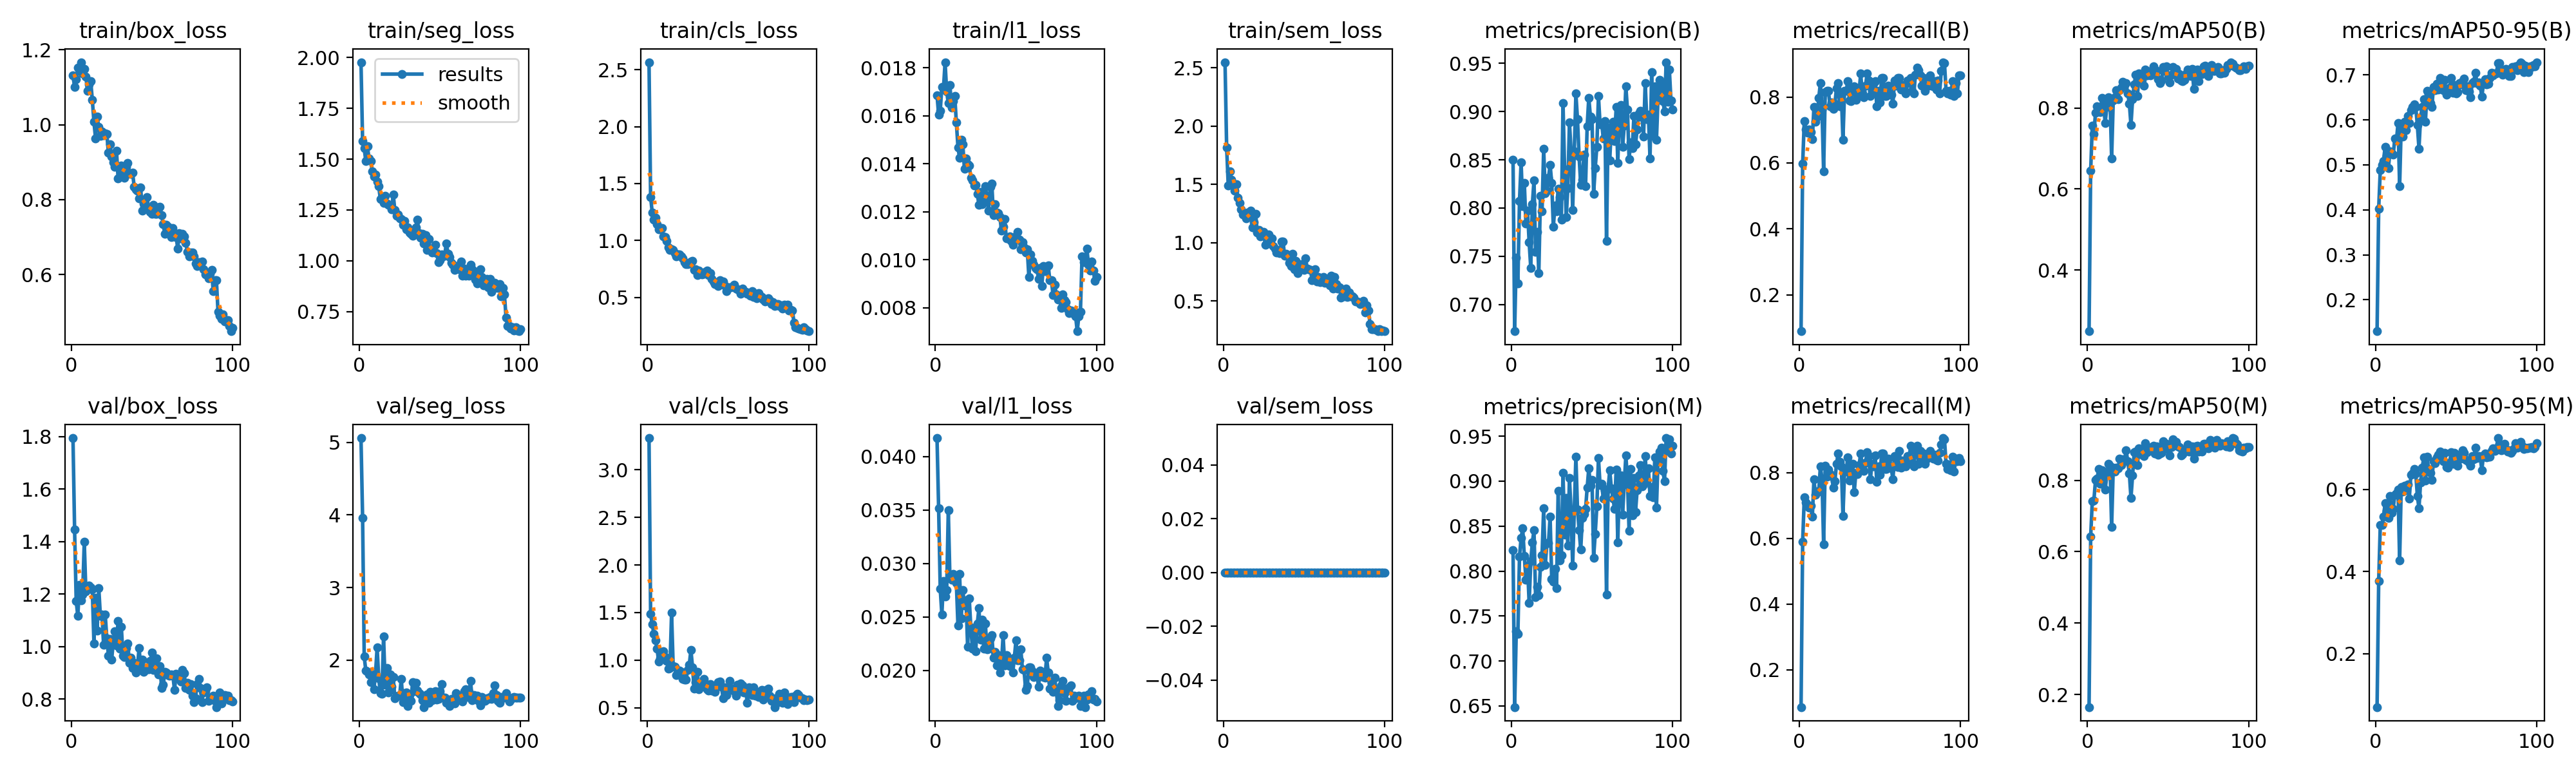

Values plotted in this chart, from the file beside it:
epoch, time, train/box_loss, train/seg_loss, train/cls_loss, train/l1_loss, train/sem_loss, metrics/precision(B), metrics/recall(B), metrics/mAP50(B), metrics/mAP50-95(B), metrics/precision(M), metrics/recall(M), metrics/mAP50(M), metrics/mAP50-95(M), val/box_loss, val/seg_loss, val/cls_loss, val/l1_loss, val/sem_loss, lr/pg0, lr/pg1, lr/pg2
1, 68, 1.132, 1.977, 2.565, 0.01686, 2.547, 0.8503, 0.08956, 0.2489, 0.1302, 0.8236, 0.08661, 0.1648, 0.07044, 1.795, 5.059, 3.334, 0.04172, 0, 0.0001964, 0.0001964, 0.08056
2, 138.8, 1.1, 1.588, 1.38, 0.01605, 1.818, 0.6722, 0.5974, 0.6453, 0.4028, 0.6487, 0.5906, 0.643, 0.3764, 1.446, 3.963, 1.487, 0.03514, 0, 0.0003924, 0.0003924, 0.06076
3, 208.8, 1.121, 1.553, 1.246, 0.01622, 1.489, 0.7488, 0.7276, 0.7567, 0.4888, 0.7333, 0.7244, 0.7417, 0.5138, 1.173, 2.049, 1.375, 0.02761, 0, 0.0005846, 0.0005846, 0.04095
4, 278.9, 1.152, 1.49, 1.183, 0.0172, 1.609, 0.7219, 0.7008, 0.7366, 0.5004, 0.73, 0.7087, 0.7441, 0.5126, 1.116, 1.854, 1.28, 0.02521, 0, 0.0007727, 0.0007727, 0.02114
5, 348.8, 1.151, 1.562, 1.201, 0.01713, 1.54, 0.8071, 0.6916, 0.788, 0.5089, 0.816, 0.6986, 0.8002, 0.5341, 1.235, 1.837, 1.209, 0.02835, 0, 0.0009569, 0.0009569, 0.001321
6, 419, 1.167, 1.503, 1.141, 0.01824, 1.497, 0.8476, 0.7007, 0.8047, 0.5404, 0.8368, 0.6929, 0.8041, 0.5663, 1.175, 1.804, 1.121, 0.02693, 0, 0.0009505, 0.0009505, 0.0009505
7, 489.1, 1.137, 1.49, 1.1, 0.01701, 1.447, 0.8021, 0.6929, 0.7942, 0.5194, 0.8475, 0.6999, 0.8324, 0.5476, 1.199, 1.7, 0.9829, 0.0275, 0, 0.0009406, 0.0009406, 0.0009406
8, 558.9, 1.148, 1.439, 1.109, 0.01653, 1.5, 0.8259, 0.6726, 0.7901, 0.492, 0.8166, 0.666, 0.7898, 0.5306, 1.399, 1.791, 1.022, 0.03499, 0, 0.0009307, 0.0009307, 0.0009307
9, 628.9, 1.129, 1.416, 1.106, 0.01728, 1.386, 0.7836, 0.7699, 0.8245, 0.5294, 0.7906, 0.7795, 0.8286, 0.5842, 1.21, 1.596, 1.054, 0.02865, 0, 0.0009208, 0.0009208, 0.0009208
10, 699.1, 1.091, 1.425, 1.036, 0.01635, 1.343, 0.7971, 0.7244, 0.8097, 0.5262, 0.8058, 0.7323, 0.811, 0.543, 1.229, 1.81, 1.095, 0.02845, 0, 0.0009109, 0.0009109, 0.0009109
11, 769.1, 1.108, 1.389, 1.028, 0.01661, 1.283, 0.7643, 0.7402, 0.7627, 0.5227, 0.7643, 0.7402, 0.7742, 0.5527, 1.233, 2.173, 1.032, 0.02902, 0, 0.000901, 0.000901, 0.000901
12, 839, 1.116, 1.366, 0.9944, 0.01683, 1.24, 0.7378, 0.7976, 0.8023, 0.5581, 0.8112, 0.7441, 0.813, 0.587, 1.226, 1.754, 0.9923, 0.02842, 0, 0.0008911, 0.0008911, 0.0008911
13, 909, 1.067, 1.304, 0.941, 0.01572, 1.25, 0.804, 0.8425, 0.8271, 0.5535, 0.8322, 0.8201, 0.8452, 0.5901, 1.217, 1.55, 0.911, 0.02817, 0, 0.0008812, 0.0008812, 0.0008812
14, 979, 1.007, 1.31, 0.9186, 0.01469, 1.208, 0.8288, 0.7623, 0.8229, 0.5923, 0.8453, 0.7795, 0.8415, 0.5995, 1.012, 1.541, 0.92, 0.02417, 0, 0.0008713, 0.0008713, 0.0008713
15, 1049, 0.9635, 1.285, 0.9247, 0.01424, 1.26, 0.7542, 0.5748, 0.6751, 0.4521, 0.7709, 0.5827, 0.6688, 0.4266, 1.186, 2.328, 1.497, 0.029, 0, 0.0008614, 0.0008614, 0.0008614
16, 1119, 1.022, 1.319, 0.9158, 0.01501, 1.233, 0.775, 0.8138, 0.818, 0.5904, 0.7823, 0.8207, 0.8346, 0.606, 1.061, 1.664, 0.9353, 0.02484, 0, 0.0008515, 0.0008515, 0.0008515
17, 1189, 0.9943, 1.28, 0.8897, 0.01482, 1.273, 0.7327, 0.8189, 0.8266, 0.5625, 0.7734, 0.7874, 0.824, 0.5948, 1.224, 1.89, 0.9289, 0.02754, 0, 0.0008416, 0.0008416, 0.0008416
18, 1259, 0.9693, 1.275, 0.858, 0.01379, 1.129, 0.8124, 0.8184, 0.8434, 0.5959, 0.8046, 0.8105, 0.8349, 0.609, 1.116, 1.559, 0.8406, 0.02609, 0, 0.0008317, 0.0008317, 0.0008317
19, 1329, 0.9819, 1.273, 0.8751, 0.01423, 1.175, 0.7965, 0.7716, 0.8212, 0.5774, 0.8176, 0.7953, 0.8333, 0.5979, 1.121, 1.803, 0.8835, 0.02652, 0, 0.0008218, 0.0008218, 0.0008218
20, 1399, 0.9716, 1.254, 0.8791, 0.01399, 1.247, 0.8615, 0.7834, 0.8446, 0.6089, 0.87, 0.7906, 0.8603, 0.6119, 1.006, 1.635, 0.8901, 0.02219, 0, 0.0008119, 0.0008119, 0.0008119
21, 1469, 0.9777, 1.327, 0.8579, 0.01393, 1.089, 0.815, 0.7633, 0.8509, 0.5929, 0.8066, 0.7554, 0.8423, 0.5782, 1.122, 1.765, 0.8766, 0.0267, 0, 0.000802, 0.000802, 0.000802
22, 1539, 0.975, 1.249, 0.8407, 0.01343, 1.11, 0.8182, 0.7796, 0.8644, 0.6215, 0.8309, 0.7739, 0.8591, 0.6356, 1.032, 1.476, 0.8058, 0.02399, 0, 0.0007921, 0.0007921, 0.0007921
23, 1609, 0.9247, 1.221, 0.8073, 0.01332, 1.056, 0.8314, 0.8268, 0.8568, 0.6292, 0.8314, 0.8268, 0.8544, 0.6391, 0.9659, 1.503, 0.7946, 0.02203, 0, 0.0007822, 0.0007822, 0.0007822
24, 1679, 0.9482, 1.229, 0.7952, 0.0131, 1.082, 0.8448, 0.8425, 0.861, 0.6342, 0.8606, 0.8583, 0.8836, 0.6492, 1.028, 1.51, 0.7972, 0.02385, 0, 0.0007723, 0.0007723, 0.0007723
25, 1749, 0.9145, 1.207, 0.7945, 0.01312, 1.09, 0.8262, 0.7716, 0.8357, 0.628, 0.7909, 0.834, 0.8532, 0.6388, 0.9506, 1.52, 0.898, 0.02178, 0, 0.0007624, 0.0007624, 0.0007624
26, 1819, 0.9001, 1.206, 0.8023, 0.01276, 0.9829, 0.7804, 0.8114, 0.8111, 0.5881, 0.788, 0.8192, 0.8189, 0.5838, 1.018, 1.742, 0.9534, 0.02436, 0, 0.0007525, 0.0007525, 0.0007525
27, 1889, 0.8876, 1.175, 0.8151, 0.01228, 1.036, 0.8023, 0.6693, 0.7579, 0.5363, 0.8023, 0.6693, 0.7503, 0.5538, 1.058, 1.419, 1.108, 0.02581, 0, 0.0007426, 0.0007426, 0.0007426
28, 1959, 0.9306, 1.196, 0.8204, 0.01282, 1.07, 0.7965, 0.8189, 0.8222, 0.6063, 0.7812, 0.8032, 0.8135, 0.6159, 1.005, 1.55, 0.927, 0.02288, 0, 0.0007327, 0.0007327, 0.0007327
29, 2029, 0.8565, 1.155, 0.7406, 0.01231, 0.9938, 0.8201, 0.8189, 0.8585, 0.629, 0.8893, 0.8032, 0.8784, 0.6528, 1.099, 1.551, 0.6999, 0.02472, 0, 0.0007228, 0.0007228, 0.0007228
30, 2099, 0.8801, 1.164, 0.7498, 0.01274, 1.039, 0.8115, 0.8473, 0.8819, 0.6456, 0.8115, 0.8473, 0.8811, 0.6771, 0.9931, 1.369, 0.771, 0.02202, 0, 0.0007129, 0.0007129, 0.0007129
31, 2169, 0.8912, 1.138, 0.6965, 0.01308, 0.9722, 0.788, 0.7903, 0.8291, 0.5955, 0.8175, 0.7762, 0.8433, 0.6207, 1.076, 1.522, 0.8755, 0.02437, 0, 0.000703, 0.000703, 0.000703
32, 2239, 0.8689, 1.133, 0.7374, 0.01256, 0.9483, 0.9091, 0.7872, 0.8861, 0.6637, 0.9091, 0.7872, 0.8895, 0.6788, 0.9662, 1.438, 0.6955, 0.02197, 0, 0.0006931, 0.0006931, 0.0006931
33, 2309, 0.8575, 1.123, 0.7118, 0.01204, 0.9165, 0.8402, 0.8281, 0.8781, 0.6577, 0.8402, 0.8281, 0.8728, 0.6492, 0.9613, 1.693, 0.7555, 0.02205, 0, 0.0006832, 0.0006832, 0.0006832
34, 2379, 0.8879, 1.15, 0.6997, 0.01304, 0.9268, 0.7905, 0.8318, 0.8693, 0.6366, 0.8811, 0.7402, 0.8823, 0.6394, 0.9954, 1.569, 0.7522, 0.02301, 0, 0.0006733, 0.0006733, 0.0006733
35, 2449, 0.8988, 1.163, 0.7095, 0.01319, 0.9089, 0.8205, 0.7919, 0.8545, 0.6282, 0.8287, 0.7997, 0.8681, 0.6232, 1.013, 1.687, 0.8017, 0.0233, 0, 0.0006634, 0.0006634, 0.0006634
36, 2519, 0.8711, 1.202, 0.7224, 0.01185, 1.01, 0.8891, 0.8032, 0.8949, 0.6736, 0.9033, 0.7953, 0.9046, 0.668, 0.9369, 1.578, 0.7271, 0.02118, 0, 0.0006535, 0.0006535, 0.0006535
37, 2589, 0.8693, 1.137, 0.7368, 0.01231, 1.007, 0.859, 0.8153, 0.8801, 0.6661, 0.8673, 0.8231, 0.8786, 0.6632, 0.9569, 1.543, 0.6968, 0.02174, 0, 0.0006436, 0.0006436, 0.0006436
38, 2659, 0.8714, 1.114, 0.6982, 0.01196, 0.8883, 0.7979, 0.8704, 0.8903, 0.6797, 0.806, 0.8583, 0.8882, 0.6783, 0.9188, 1.526, 0.6783, 0.02047, 0, 0.0006337, 0.0006337, 0.0006337
39, 2728, 0.834, 1.134, 0.7147, 0.01194, 0.9044, 0.8587, 0.811, 0.8814, 0.6678, 0.8675, 0.8189, 0.886, 0.6835, 0.9388, 1.451, 0.7515, 0.02143, 0, 0.0006238, 0.0006238, 0.0006238
40, 2798, 0.8282, 1.084, 0.6623, 0.01179, 0.8815, 0.9185, 0.7989, 0.8924, 0.6925, 0.9275, 0.8064, 0.8926, 0.6913, 0.9022, 1.354, 0.6799, 0.01978, 0, 0.0006139, 0.0006139, 0.0006139
41, 2869, 0.8242, 1.125, 0.6417, 0.01122, 0.8295, 0.8918, 0.8347, 0.9032, 0.6896, 0.8684, 0.8311, 0.8972, 0.6878, 0.9221, 1.426, 0.6918, 0.02062, 0, 0.000604, 0.000604, 0.000604
42, 2939, 0.803, 1.053, 0.6179, 0.01137, 0.7983, 0.8534, 0.8707, 0.8841, 0.6652, 0.8456, 0.8628, 0.8756, 0.6689, 0.994, 1.532, 0.67, 0.02327, 0, 0.0005941, 0.0005941, 0.0005941
43, 3009, 0.8321, 1.107, 0.6263, 0.0117, 0.9036, 0.8237, 0.8504, 0.8917, 0.6885, 0.8237, 0.8504, 0.8952, 0.6885, 0.9251, 1.41, 0.7187, 0.02048, 0, 0.0005842, 0.0005842, 0.0005842
44, 3079, 0.7707, 1.052, 0.6016, 0.01088, 0.7706, 0.8292, 0.8028, 0.8715, 0.6552, 0.8591, 0.7795, 0.8716, 0.6548, 0.9509, 1.566, 0.7724, 0.02144, 0, 0.0005743, 0.0005743, 0.0005743
45, 3148, 0.7901, 1.041, 0.649, 0.01088, 0.8439, 0.8552, 0.8189, 0.8609, 0.6679, 0.8637, 0.8268, 0.8743, 0.6527, 0.9042, 1.447, 0.7751, 0.02118, 0, 0.0005644, 0.0005644, 0.0005644
46, 3218, 0.7794, 1.043, 0.6178, 0.01097, 0.7396, 0.8227, 0.8402, 0.8687, 0.6722, 0.8689, 0.8189, 0.8761, 0.6654, 0.9109, 1.521, 0.7185, 0.02041, 0, 0.0005545, 0.0005545, 0.0005545
47, 3288, 0.8073, 1.079, 0.6399, 0.01078, 0.8185, 0.885, 0.8481, 0.9017, 0.6931, 0.8928, 0.8521, 0.91, 0.6895, 0.9173, 1.573, 0.5974, 0.02087, 0, 0.0005446, 0.0005446, 0.0005446
48, 3358, 0.7734, 1.037, 0.6074, 0.01063, 0.7795, 0.9143, 0.7716, 0.8919, 0.6607, 0.9143, 0.7716, 0.888, 0.6623, 0.9145, 1.455, 0.7146, 0.01982, 0, 0.0005347, 0.0005347, 0.0005347
49, 3428, 0.767, 0.9922, 0.5576, 0.01095, 0.8189, 0.8949, 0.8189, 0.9029, 0.677, 0.8949, 0.8189, 0.9017, 0.689, 0.946, 1.463, 0.6351, 0.02121, 0, 0.0005248, 0.0005248, 0.0005248
50, 3498, 0.7614, 1.002, 0.5889, 0.01083, 0.7663, 0.8924, 0.784, 0.8768, 0.6594, 0.9016, 0.7933, 0.8869, 0.6749, 0.9769, 1.569, 0.7059, 0.02281, 0, 0.0005149, 0.0005149, 0.0005149
51, 3568, 0.7859, 1.032, 0.5905, 0.01115, 0.8653, 0.8149, 0.8583, 0.8632, 0.6612, 0.8149, 0.8583, 0.8698, 0.6572, 0.9099, 1.669, 0.7809, 0.02092, 0, 0.000505, 0.000505, 0.000505
52, 3638, 0.7613, 1.022, 0.5907, 0.01084, 0.7792, 0.8415, 0.8583, 0.8829, 0.6812, 0.8415, 0.8583, 0.8929, 0.6841, 0.9231, 1.488, 0.6957, 0.02096, 0, 0.0004951, 0.0004951, 0.0004951
53, 3708, 0.7613, 1.032, 0.5954, 0.01043, 0.7718, 0.8633, 0.8032, 0.9015, 0.6792, 0.8718, 0.811, 0.9139, 0.675, 0.9545, 1.483, 0.6984, 0.022, 0, 0.0004852, 0.0004852, 0.0004852
54, 3778, 0.7791, 1.086, 0.6114, 0.01074, 0.7694, 0.9161, 0.8032, 0.8946, 0.6858, 0.9257, 0.811, 0.9048, 0.6954, 0.8939, 1.413, 0.6767, 0.02008, 0, 0.0004753, 0.0004753, 0.0004753
55, 3848, 0.7809, 1.034, 0.577, 0.01051, 0.6788, 0.8868, 0.8347, 0.8972, 0.6919, 0.8957, 0.8425, 0.9074, 0.6892, 0.926, 1.404, 0.6278, 0.02003, 0, 0.0004654, 0.0004654, 0.0004654
56, 3918, 0.7595, 1.018, 0.5717, 0.01031, 0.7518, 0.8882, 0.8131, 0.8728, 0.6666, 0.8968, 0.821, 0.894, 0.672, 0.8422, 1.372, 0.7413, 0.0182, 0, 0.0004555, 0.0004555, 0.0004555
57, 3987, 0.7342, 0.9907, 0.561, 0.01045, 0.7695, 0.8723, 0.8065, 0.8843, 0.6747, 0.8807, 0.8135, 0.8928, 0.6696, 0.8544, 1.47, 0.6712, 0.01851, 0, 0.0004456, 0.0004456, 0.0004456
58, 4057, 0.7082, 0.9806, 0.531, 0.00927, 0.6667, 0.89, 0.7795, 0.8676, 0.6626, 0.89, 0.7795, 0.8703, 0.665, 0.9032, 1.456, 0.7582, 0.0203, 0, 0.0004357, 0.0004357, 0.0004357
59, 4127, 0.7336, 0.9549, 0.5788, 0.01021, 0.7082, 0.7658, 0.8504, 0.867, 0.6496, 0.7742, 0.8504, 0.8734, 0.658, 0.9008, 1.407, 0.7332, 0.02029, 0, 0.0004258, 0.0004258, 0.0004258
60, 4197, 0.7282, 0.9736, 0.5573, 0.00995, 0.6595, 0.8829, 0.8347, 0.8692, 0.682, 0.8912, 0.8425, 0.8797, 0.6809, 0.8906, 1.545, 0.6634, 0.01994, 0, 0.0004159, 0.0004159, 0.0004159
... 40 more rows
